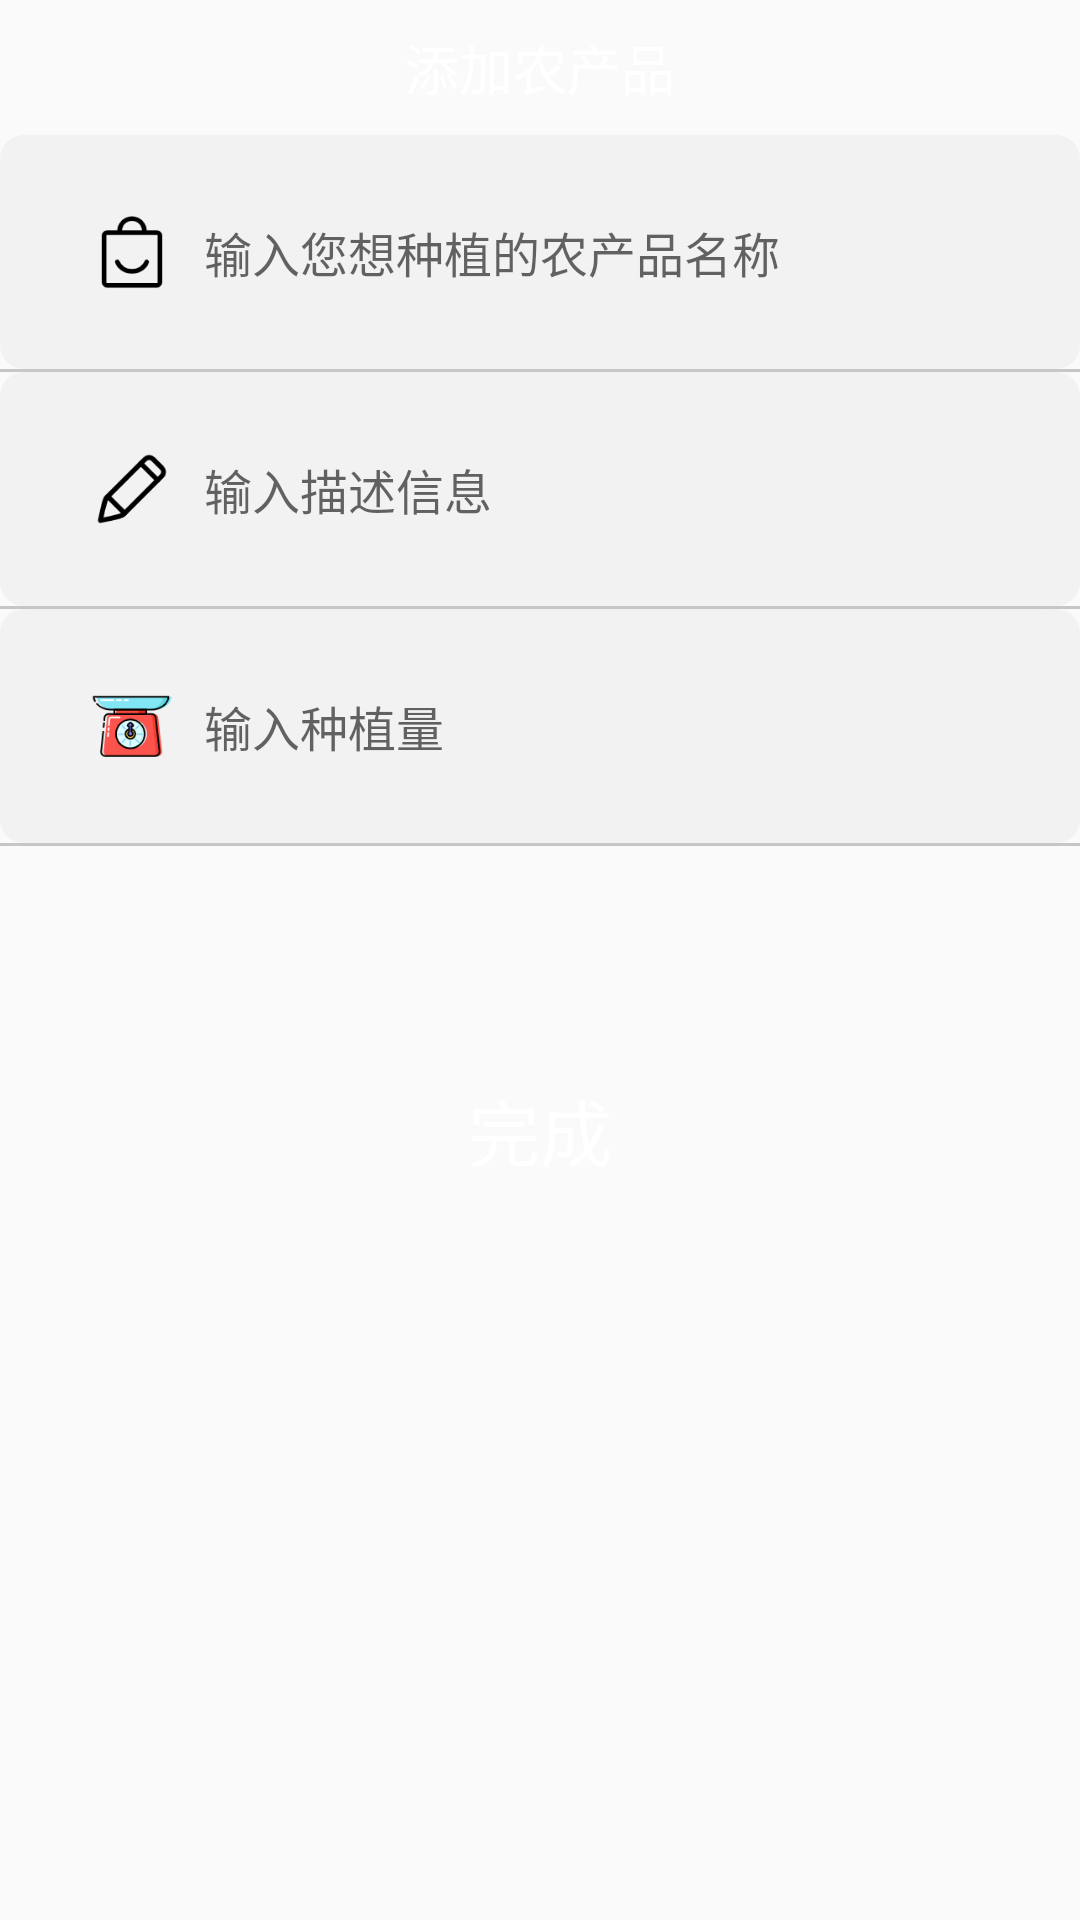

Produce the Android XML layout that renders to this screen, including the resource entries it uses.
<!-- AndroidManifest.xml: application theme Theme.Greenfarm -->
<!-- res/layout/activity_customer_add_plant.xml -->
<?xml version="1.0" encoding="utf-8"?>
<LinearLayout
    xmlns:android="http://schemas.android.com/apk/res/android"
    xmlns:app="http://schemas.android.com/apk/res-auto"
    xmlns:tools="http://schemas.android.com/tools"
    android:layout_width="match_parent"
    android:layout_height="match_parent"
    android:orientation="vertical"
    tools:context=".ui.mine.myFarm.customer.management.plant.CustomerAddPlantActivity">

    <RelativeLayout
        android:layout_width="match_parent"
        android:layout_height="45dp"
        android:background="@drawable/shape_my_info_bg">
        <TextView
            android:layout_width="wrap_content"
            android:layout_height="wrap_content"
            android:layout_centerInParent="true"
            android:text="添加农产品"
            android:textColor="@color/skin_text_white"
            android:textSize="18sp"/>
    </RelativeLayout>

    <RelativeLayout
        android:id="@+id/rl_customer_add_plant_name"
        android:layout_width="match_parent"
        android:layout_height="78dp"
        android:paddingLeft="30dp"
        android:paddingRight="30dp"
        android:background="@drawable/layer_form">

        <ImageView
            android:id="@+id/iv_customer_add_plant_name"
            android:layout_width="28dp"
            android:layout_height="28dp"
            android:layout_centerVertical="true"
            android:src="@mipmap/fruit_and_vegetable"/>

        <EditText
            android:id="@+id/et_customer_add_plant_name"
            android:layout_width="wrap_content"
            android:layout_height="wrap_content"
            android:layout_centerVertical="true"
            android:layout_marginLeft="10dp"
            android:layout_toRightOf="@+id/iv_customer_add_plant_name"
            android:hint="输入您想种植的农产品名称"
            android:textColor="#404040"
            android:textSize="16sp"
            android:background="@null"/>
    </RelativeLayout>

    <View
        android:layout_width="match_parent"
        android:layout_height="1dp"
        android:background="#C8C5C5" />

    <RelativeLayout
        android:id="@+id/rl_customer_add_plant_description"
        android:layout_width="match_parent"
        android:layout_height="78dp"
        android:paddingLeft="30dp"
        android:paddingRight="30dp"
        android:background="@drawable/layer_form">

        <ImageView
            android:id="@+id/iv_customer_add_plant_description"
            android:layout_width="28dp"
            android:layout_height="28dp"
            android:layout_centerVertical="true"
            android:src="@mipmap/description"/>

        <EditText
            android:id="@+id/et_customer_add_plant_description"
            android:layout_width="wrap_content"
            android:layout_height="wrap_content"
            android:layout_centerVertical="true"
            android:layout_marginLeft="10dp"
            android:layout_toRightOf="@+id/iv_customer_add_plant_description"
            android:hint="输入描述信息"
            android:textColor="#404040"
            android:textSize="16sp"
            android:background="@null"/>
    </RelativeLayout>

    <View
        android:layout_width="match_parent"
        android:layout_height="1dp"
        android:background="#C8C5C5" />

    <RelativeLayout
        android:id="@+id/rl_customer_add_plant_amount"
        android:layout_width="match_parent"
        android:layout_height="78dp"
        android:paddingLeft="30dp"
        android:paddingRight="30dp"
        android:background="@drawable/layer_form">

        <ImageView
            android:id="@+id/iv_customer_add_plant_amount"
            android:layout_width="28dp"
            android:layout_height="28dp"
            android:layout_centerVertical="true"
            android:src="@mipmap/balance"/>

        <EditText
            android:id="@+id/et_customer_add_plant_amount"
            android:layout_width="wrap_content"
            android:layout_height="wrap_content"
            android:layout_centerVertical="true"
            android:layout_marginLeft="10dp"
            android:layout_toRightOf="@+id/iv_customer_add_plant_amount"
            android:hint="输入种植量"
            android:textColor="#404040"
            android:textSize="16sp"
            android:background="@null"/>
    </RelativeLayout>

    <View
        android:layout_width="match_parent"
        android:layout_height="1dp"
        android:background="#C8C5C5" />

    <Button
        android:id="@+id/btn_customer_add_plant_finish"
        android:layout_width="match_parent"
        android:layout_height="55dp"
        android:layout_marginLeft="18dp"
        android:layout_marginTop="67dp"
        android:layout_marginRight="18dp"
        android:background="@drawable/shape_big_register_btn"
        android:text="@string/finish"
        android:textColor="@color/white"
        android:textSize="24sp" />


</LinearLayout>
<!-- resources referenced by this layout -->
<resources>
  <color name="skin_text_white">#ffffff</color>
  <color name="white">#FFFFFFFF</color>
  <!-- drawable layer_form (drawable) -->
  <?xml version="1.0" encoding="utf-8"?>
  <layer-list xmlns:android="http://schemas.android.com/apk/res/android">
      <item>
          <shape android:shape="rectangle">
              <padding
                  android:bottom="2dp"
                  android:left="1.5dp"
                  android:right="2dp"
                  android:top="1.5dp"/>
              <solid android:color="#F2F2F2"/>
              <corners android:radius="8dp"/>
  
          </shape>
      </item>
  
      <item>
          <shape
              android:shape="rectangle"
              android:useLevel="false">
              
              <solid android:color="#F2F2F2" />
              <corners android:radius="10dp" />
              <padding
                  android:bottom="10dp"
                  android:left="10dp"
                  android:right="10dp"
                  android:top="10dp" />
          </shape>
      </item>
  </layer-list>
  <!-- mipmap balance: png bitmap (mipmap-xxxhdpi, 6883 bytes) -->
  <!-- mipmap description: png bitmap (mipmap-xxxhdpi, 1796 bytes) -->
  <!-- mipmap fruit_and_vegetable: png bitmap (mipmap-xxxhdpi, 1640 bytes) -->
  <string name="finish">完成</string>
  <style name="Theme.Greenfarm" parent="Theme.MaterialComponents.DayNight.NoActionBar.Bridge">
          
          <item name="colorPrimary">@color/purple_500</item>
          <item name="colorPrimaryVariant">@color/purple_700</item>
          <item name="colorOnPrimary">@color/white</item>
          
          <item name="colorSecondary">@color/teal_200</item>
          <item name="colorSecondaryVariant">@color/teal_700</item>
          <item name="colorOnSecondary">@color/black</item>
          
          <item name="android:statusBarColor" tools:targetApi="l">?attr/colorPrimaryVariant</item>
          
      </style>
  <color name="purple_500">#FF6200EE</color>
  <color name="purple_700">#FF3700B3</color>
  <color name="teal_200">#FF03DAC5</color>
  <color name="teal_700">#FF018786</color>
  <color name="black">#FF000000</color>
</resources>
